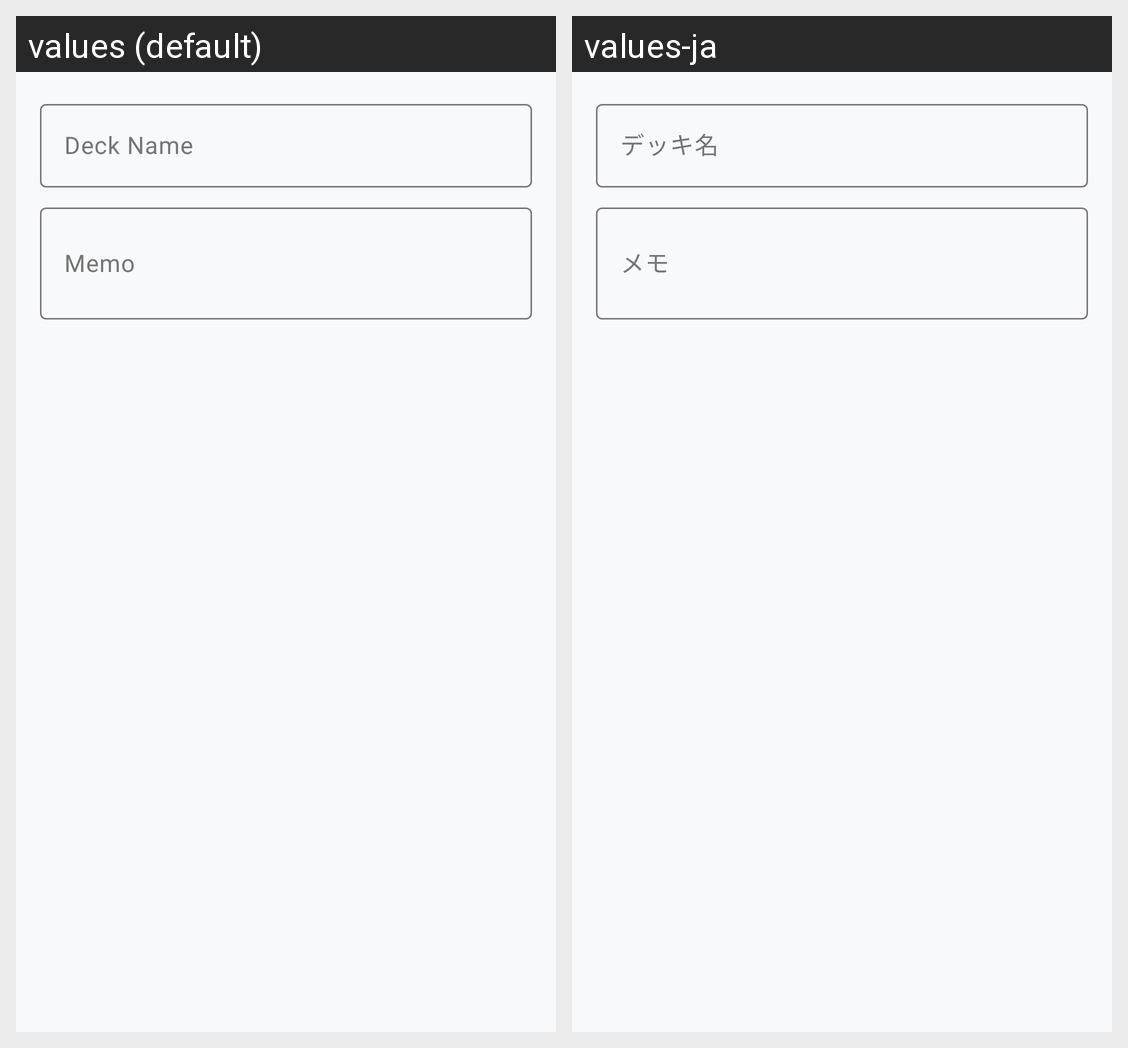

Strings drawn on this Android screen and how each of the app's shown locales translates them:
Android screen res/layout/dialog_record_deck.xml rendered under 2 locales, left to right: values (default), values-ja. Device: Nexus 5 (rendered at 1080×1920; each locale shown at half size, 540×960, under a caption strip naming it); theme AppTheme.
Strings drawn on this screen, with the default value and each locale's value (text and hints the layout hard-codes, and strings that could not be matched under every locale, appear in the picture but are not listed):

profile_hint_deck_name
  values: Deck Name
  values-ja: デッキ名

profile_hint_memo
  values: Memo
  values-ja: メモ
